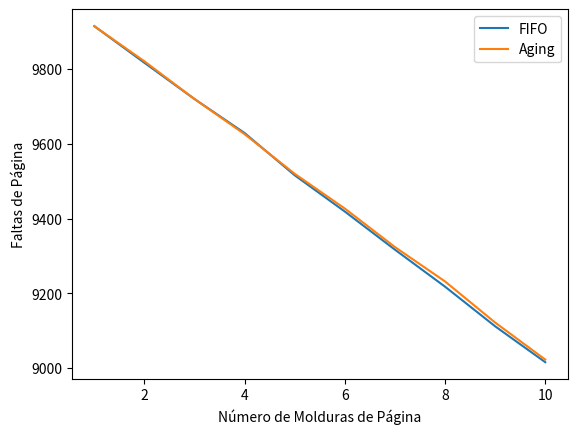

Python code for this plot:
import random
import matplotlib.pyplot as plt

def fifo(page_references, num_frames):
    """
    Implementação do algoritmo FIFO (First-In-First-Out) para simulação de substituição de página.
    """

    """ 
    Inicializa uma lista vazia chamada frames para representar as molduras de página e uma variável page_faults para contar as faltas de página.
    """
    frames = []
    page_faults = 0

    for page in page_references:
        # Se a página não estiver presente nas molduras (frames), ocorre uma falta de página:
        if page not in frames:
            # Se o número de molduras ainda não atingiu o máximo (len(frames) < num_frames), a página é simplesmente adicionada às molduras.
            if len(frames) < num_frames:
                frames.append(page)
            # Caso contrário, a página mais antiga é removida, e a nova página é adicionada ao final da lista.
            else:   
                frames.pop(0)
                frames.append(page)
            #Incrementa o contador de faltas de página.
            page_faults += 1

    return page_faults

def aging(page_references, num_frames, aging_bits):
    """
    Implementação do algoritmo de envelhecimento para simulação de substituição de página.
    """
    frames = {}
    page_faults = 0

    for page in page_references:
        if page not in frames:
            if len(frames) < num_frames:
                frames[page] = aging_bits
            else:
                min_page = min(frames, key=frames.get)
                frames.pop(min_page)
                frames[page] = aging_bits
            page_faults += 1

        for p in frames:
            frames[p] >>= 1
            if p == page:
                frames[p] |= (1 << (aging_bits - 1))

    return page_faults
    
def simulate_page_replacement_algorithm(algorithm, page_references, num_frames, *args):
    """
    Simula a execução de um algoritmo de substituição de página.
    """
    
    frames = []  
    page_faults = 0
    page_faults_per_num_frames = []

    for num_frames in range(1, num_frames + 1):
        page_faults = algorithm(page_references, num_frames, *args)
        page_faults_per_num_frames.append(page_faults)
        print(f"Num. Molduras: {num_frames} | Faltas de Página ({algorithm.__name__}): {page_faults}")

    return page_faults_per_num_frames

def plot_results(num_frames_range, page_faults_fifo, page_faults_aging):
    """
    Gera um gráfico com os resultados da simulação.
    """
    plt.plot(num_frames_range, page_faults_fifo, label='FIFO')
    plt.plot(num_frames_range, page_faults_aging, label='Aging')
    plt.xlabel('Número de Molduras de Página')
    plt.ylabel('Faltas de Página')
    plt.legend()
    plt.show()

def generate_page_references(num_references, num_pages):
    """
    Gera uma sequência aleatória de referências de página.
    """
    return [random.randint(0, num_pages - 1) for _ in range(num_references)]

def main():
    num_references = 10000
    num_pages = 100
    aging_bits = 8
    num_frames = 10  # Número máximo de molduras

    page_references = generate_page_references(num_references, num_pages)

    page_faults_fifo = simulate_page_replacement_algorithm(fifo, page_references, num_frames)
    page_faults_aging = simulate_page_replacement_algorithm(aging, page_references, num_frames, aging_bits)

    plot_results(range(1, num_frames + 1), page_faults_fifo, page_faults_aging)

if __name__ == "__main__":
    main()
